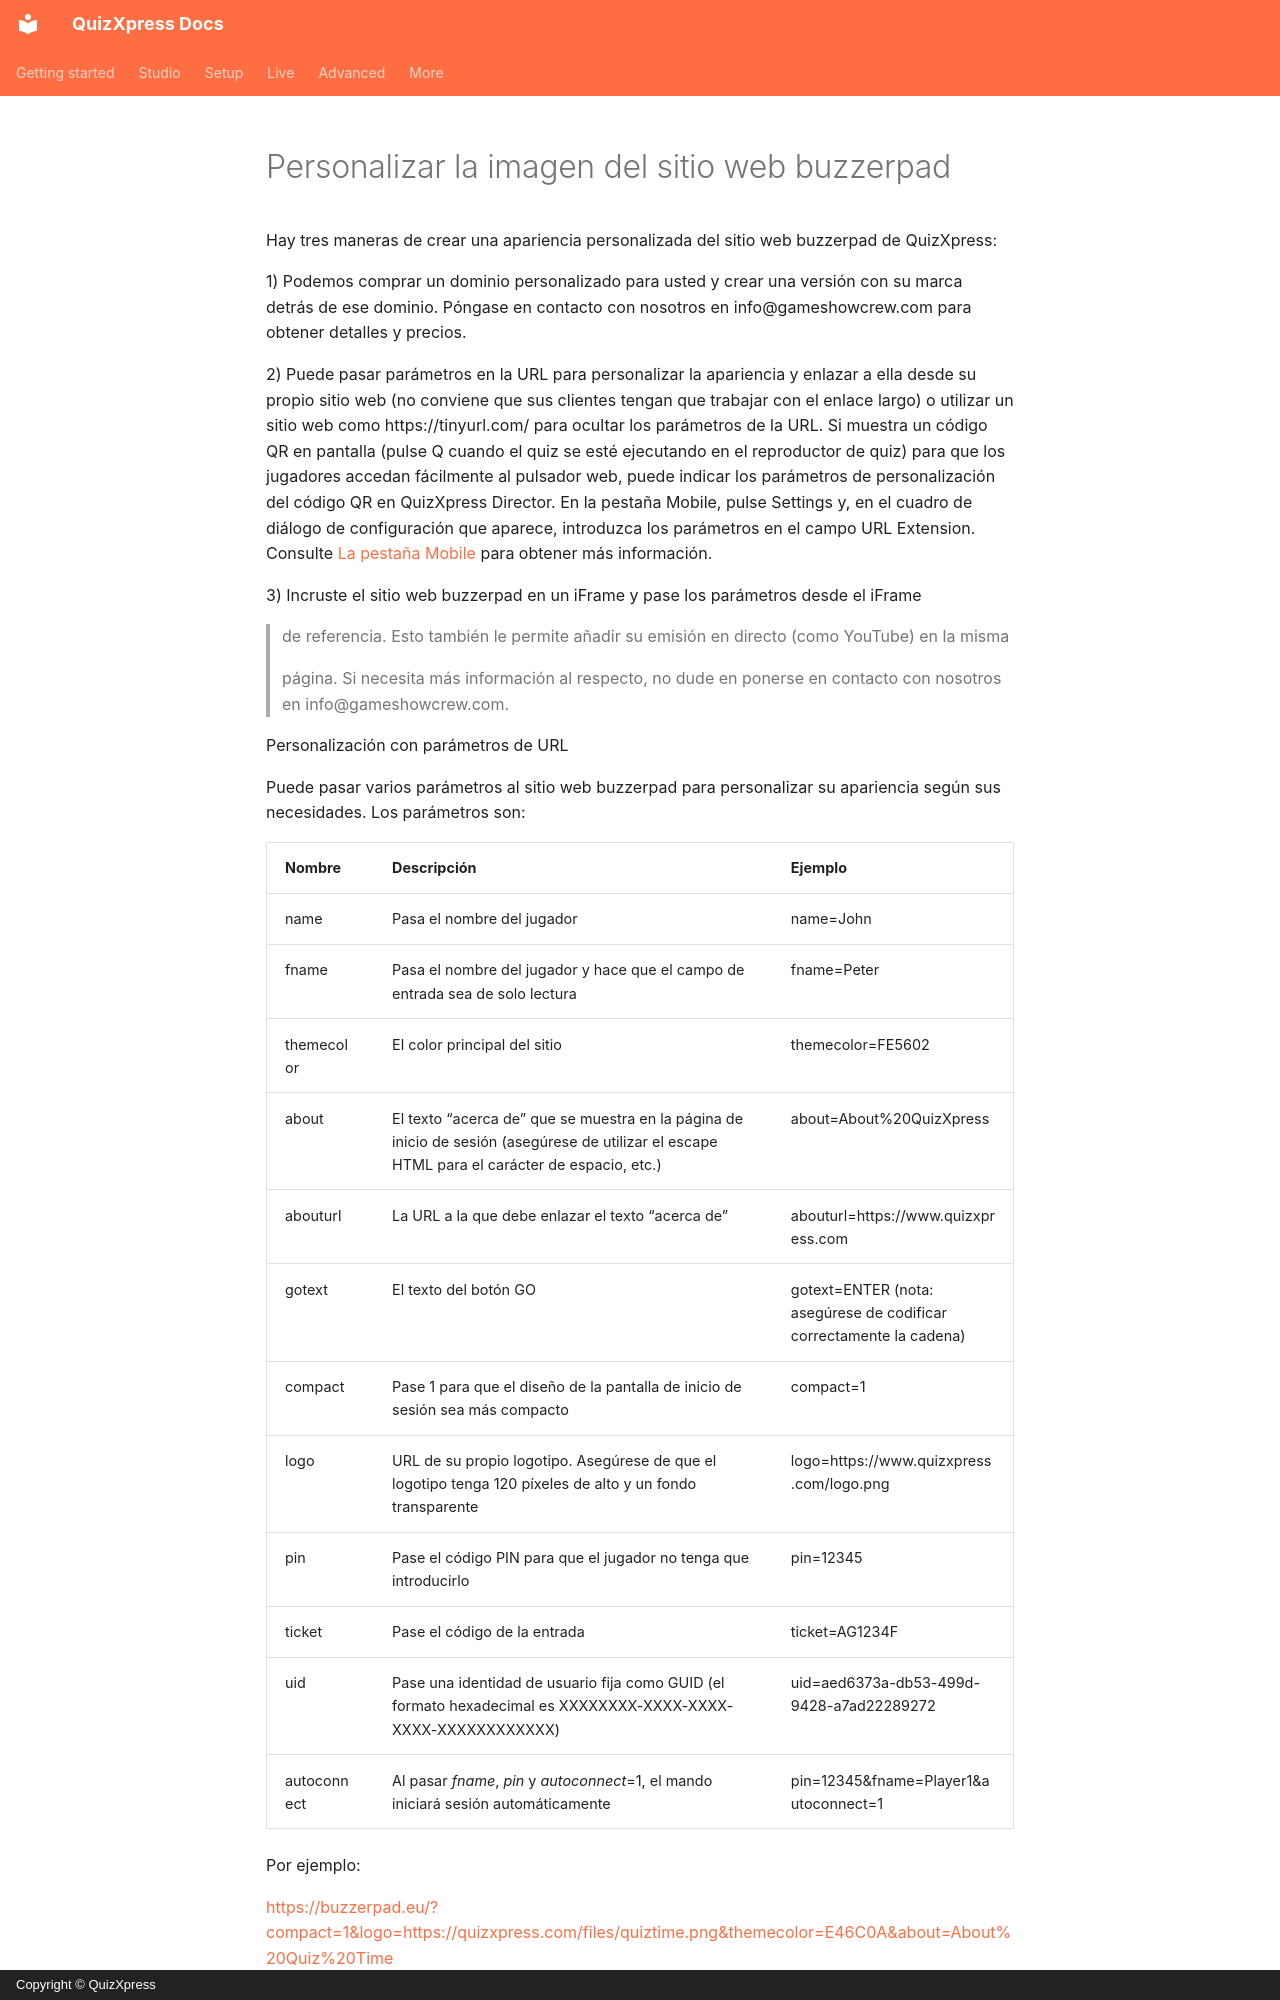

repository: gameshowcrew/quizxpress-docs · page: live/using-mobile-keypads/branding-the-buzzerpad-website.es/index.html · generator: mkdocs · copyright: Copyright © QuizXpress

# Personalizar la imagen del sitio web buzzerpad

Hay tres maneras de crear una apariencia personalizada del sitio web buzzerpad de QuizXpress:

1)  Podemos comprar un dominio personalizado para usted y crear una versión con su marca detrás de ese dominio. Póngase en contacto con nosotros en info@gameshowcrew.com para obtener detalles y precios.

2)  Puede pasar parámetros en la URL para personalizar la apariencia y enlazar a ella desde su propio sitio web (no conviene que sus clientes tengan que trabajar con el enlace largo) o utilizar un sitio web como https://tinyurl.com/ para ocultar los parámetros de la URL. Si muestra un código QR en pantalla (pulse Q cuando el quiz se esté ejecutando en el reproductor de quiz) para que los jugadores accedan fácilmente al pulsador web, puede indicar los parámetros de personalización del código QR en QuizXpress Director. En la pestaña Mobile, pulse Settings y, en el cuadro de diálogo de configuración que aparece, introduzca los parámetros en el campo URL Extension. Consulte [La pestaña Mobile](../quizxpress-director/the-mobile-tab.md#ajustes) para obtener más información.

3)  Incruste el sitio web buzzerpad en un iFrame y pase los parámetros desde el iFrame

> de referencia. Esto también le permite añadir su emisión en directo (como YouTube) en la misma
>
> página. Si necesita más información al respecto, no dude en ponerse en contacto con nosotros en info@gameshowcrew.com.

Personalización con parámetros de URL

Puede pasar varios parámetros al sitio web buzzerpad para personalizar su apariencia según sus necesidades. Los parámetros son:
